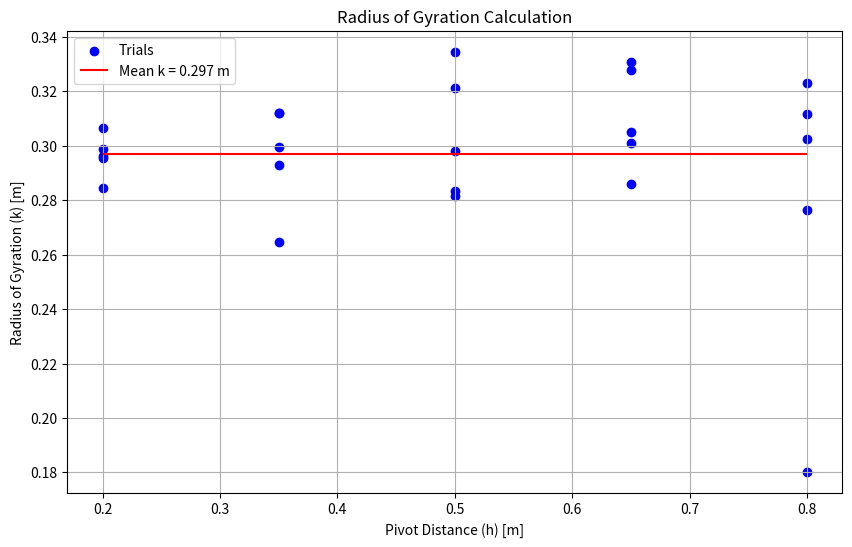
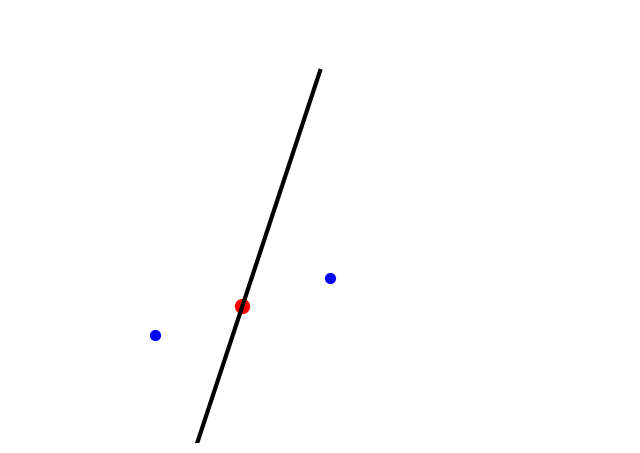

Source code (Python) for these figures, in order:
import numpy as np
import pandas as pd
import matplotlib.pyplot as plt
from matplotlib.animation import FuncAnimation

# Constants
g = 9.81
true_k = 0.3  # True radius of gyration (m) - to be determined

# Experimental setup
h_values = np.linspace(0.2, 0.8, 5)  # Pivot distances from COM (m)
trials = 5
noise_level = 0.02  # Measurement noise

# Generate simulated data
data = []
for h in h_values:
    for _ in range(trials):
        T = 2 * np.pi * np.sqrt((true_k**2 + h**2) / (g * h))
        T_noisy = T * (1 + np.random.normal(0, noise_level))
        data.append({
            'h': h,
            'T': T_noisy
        })

df = pd.DataFrame(data)
df['k_calculated'] = np.sqrt((g * df['T']**2 * df['h']) / (4 * np.pi**2) - df['h']**2)
df.to_csv('bar_pendulum_data.csv', index=False)

# Calculate mean radius of gyration
mean_k = df['k_calculated'].mean()

# Plot results
plt.figure(figsize=(10, 6))
plt.scatter(df['h'], df['k_calculated'], c='blue', label='Trials')
plt.hlines(mean_k, df['h'].min(), df['h'].max(), colors='red', 
           label=f'Mean k = {mean_k:.3f} m')
plt.xlabel('Pivot Distance (h) [m]')
plt.ylabel('Radius of Gyration (k) [m]')
plt.title('Radius of Gyration Calculation')
plt.legend()
plt.grid(True)
plt.savefig('k_results.png')
plt.show()

# Animation
fig, ax = plt.subplots(figsize=(8, 6))
ax.set_xlim(-1, 1)
ax.set_ylim(-1.2, 0.2)
ax.set_aspect('equal')
ax.axis('off')

# Pendulum components
rod, = ax.plot([], [], 'k-', lw=3)
com = ax.scatter([], [], c='red', s=100)
k_marker = ax.scatter([], [], c='blue', s=50)

def init():
    rod.set_data([], [])
    com.set_offsets([[0, 0]])
    k_marker.set_offsets([[0, 0]])
    return rod, com, k_marker

def update(frame):
    t = frame/10
    theta_max = np.radians(20)
    theta = theta_max * np.cos(2 * np.pi * t / 1.5)  # Arbitrary period for visualization
    
    # Pendulum position
    x_pivot = 0
    y_pivot = 0
    x_com = -h * np.sin(theta)
    y_com = -h * np.cos(theta)
    
    # Rod endpoints
    x_rod = [x_pivot, x_com * 2]
    y_rod = [y_pivot, y_com * 2]
    
    rod.set_data(x_rod, y_rod)
    com.set_offsets([[x_com, y_com]])
    
    # Radius of gyration markers
    k_x = [x_com + mean_k * np.cos(theta), x_com - mean_k * np.cos(theta)]
    k_y = [y_com + mean_k * np.sin(theta), y_com - mean_k * np.sin(theta)]
    k_marker.set_offsets(np.c_[k_x, k_y])
    
    return rod, com, k_marker

ani = FuncAnimation(fig, update, frames=150, init_func=init, blit=True)
ani.save('pendulum.gif', writer='pillow', fps=20)
